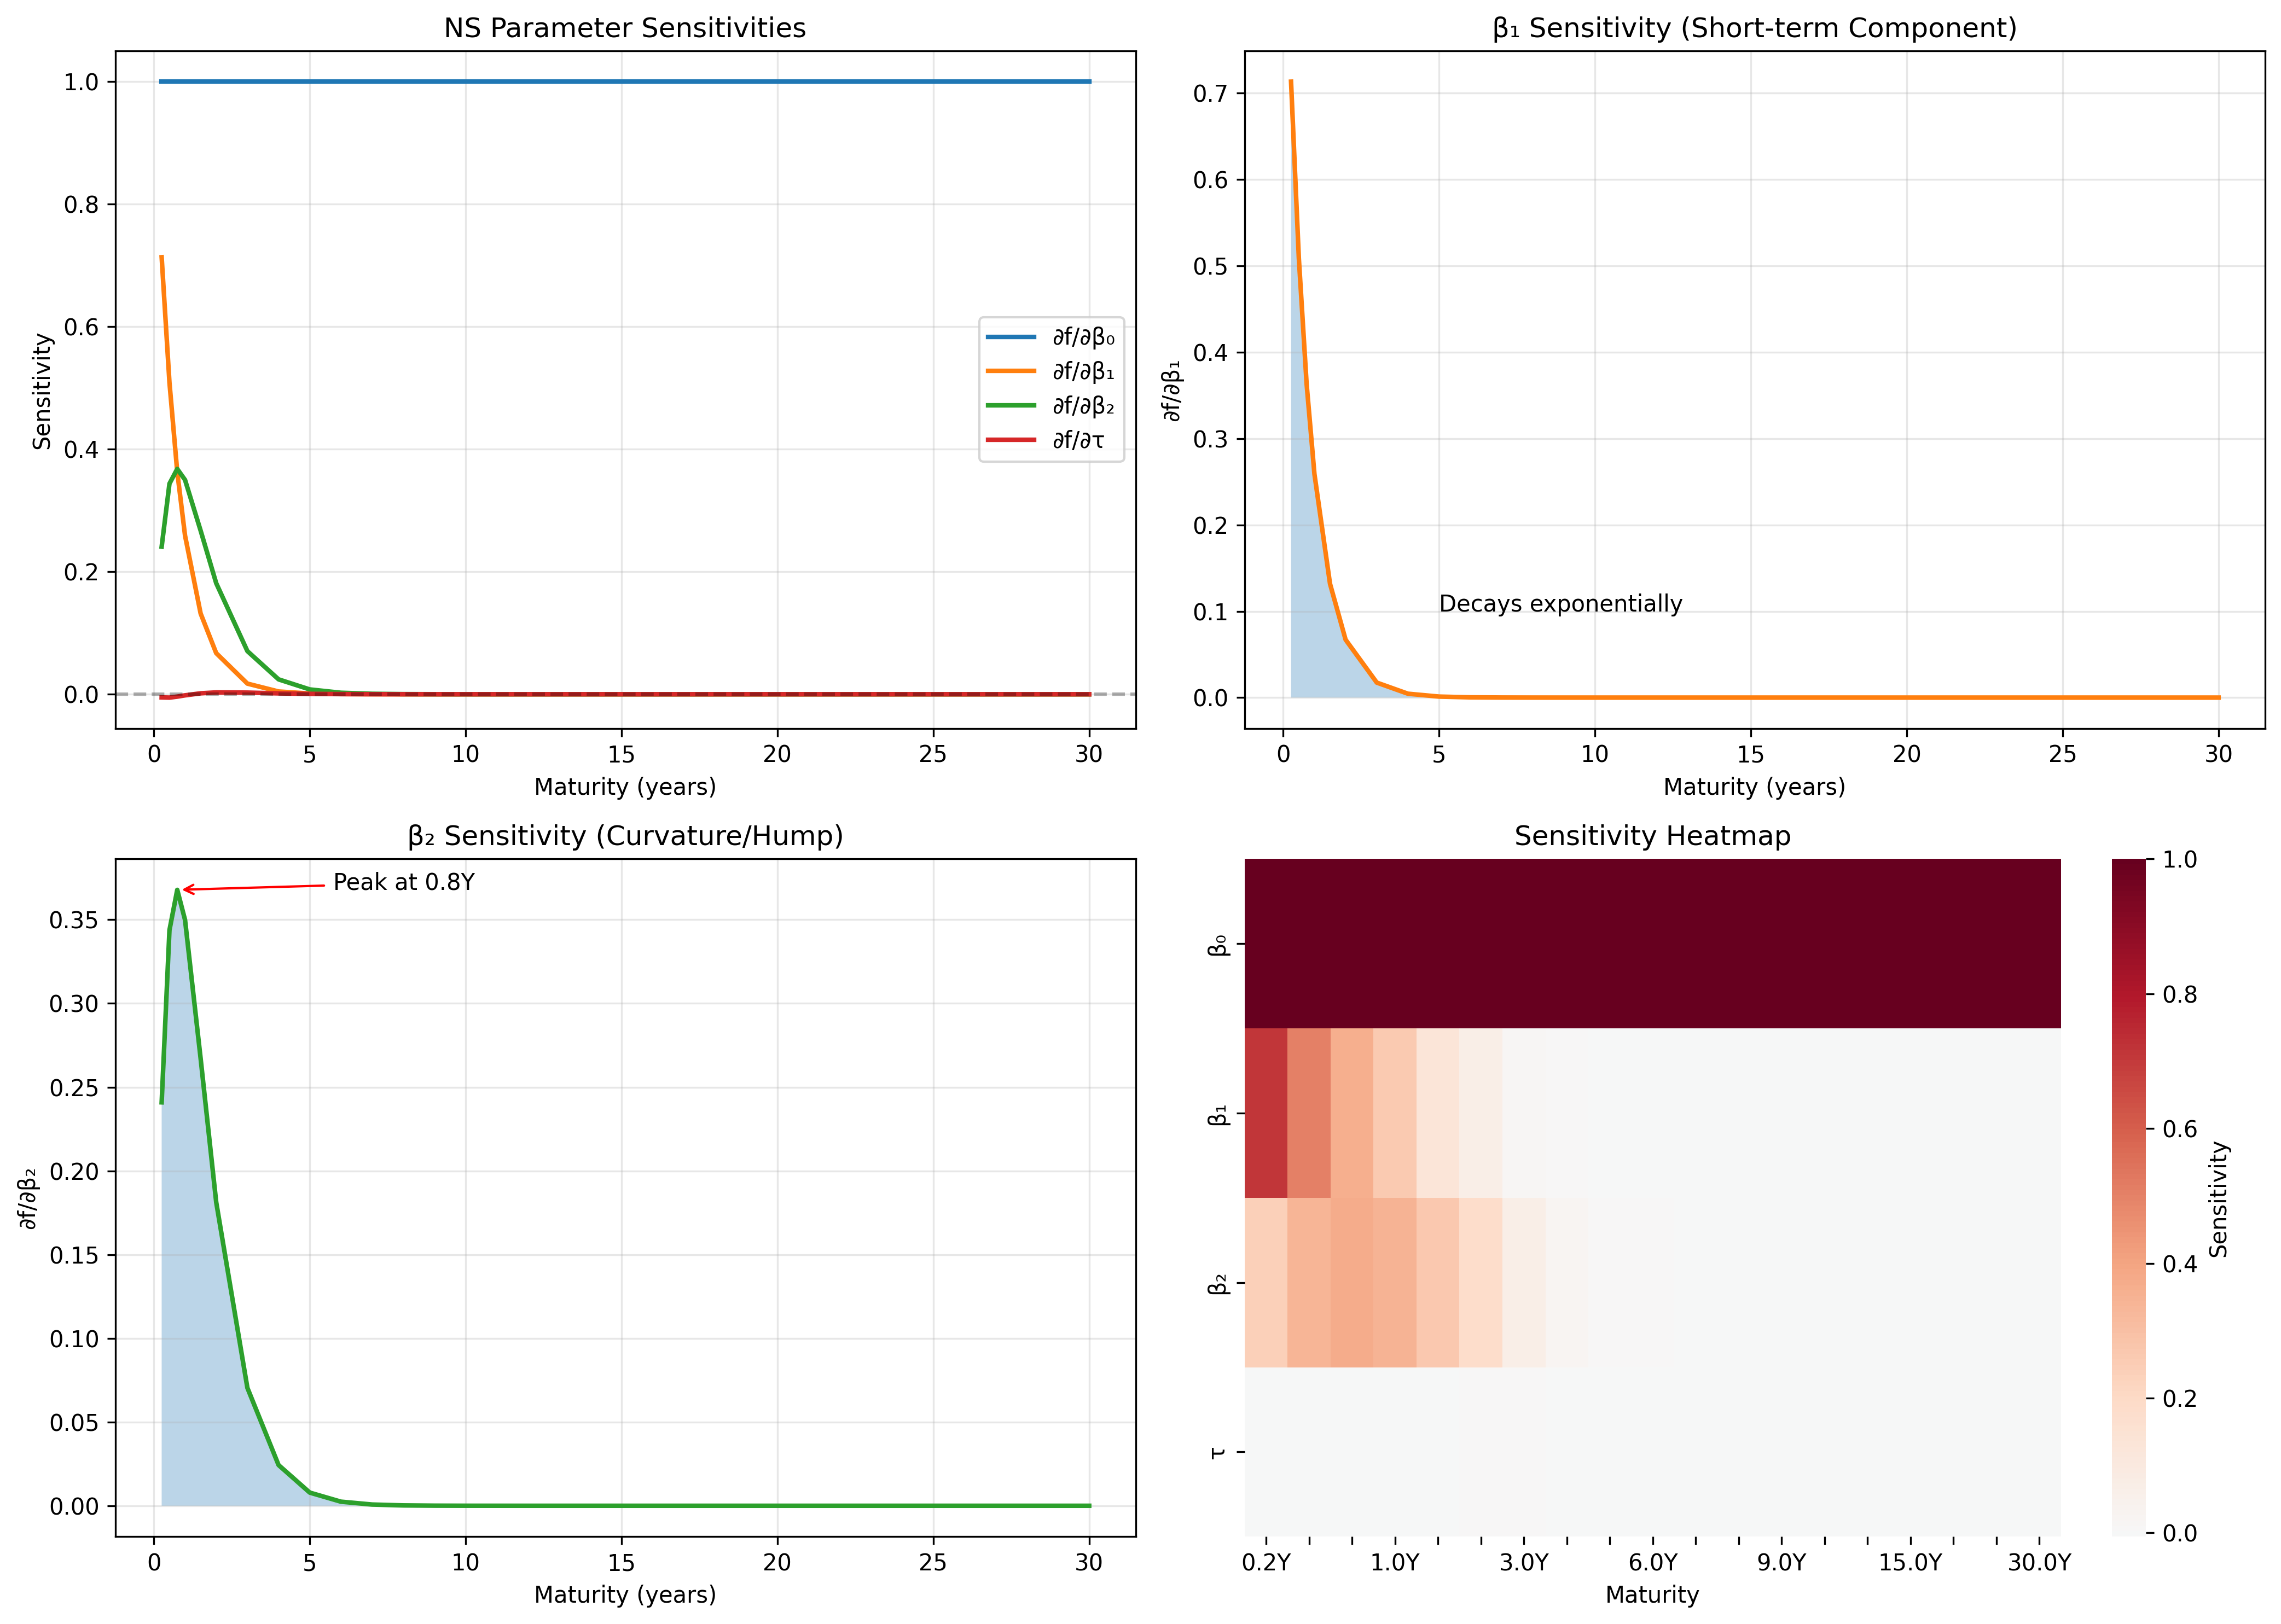

Data behind this chart, as committed beside it:
maturity, df_db0, df_db1, df_db2, df_dlambda
0.25, 1.0, 0.7134, 0.2409, -0.005133
0.5, 1.0, 0.5089, 0.3438, -0.00546
0.75, 1.0, 0.3631, 0.3678, -0.003849
1.0, 1.0, 0.259, 0.3499, -0.001765
1.5, 1.0, 0.1318, 0.2671, 0.001548
2.0, 1.0, 0.06708, 0.1812, 0.003015
3.0, 1.0, 0.01737, 0.07042, 0.002698
4.0, 1.0, 0.0045, 0.02432, 0.001459
5.0, 1.0, 0.001166, 0.007873, 0.000643
6.0, 1.0, 0.0003019, 0.002447, 0.0002529
7.0, 1.0, 7.818879326768722e-05, 0.0007394, 9.245007887050157e-05
8.0, 1.0, 2.0251204958991354e-05, 0.0002189, 3.2110545110086894e-05
9.0, 1.0, 5.245141728777159e-06, 6.377152567416024e-05, 1.0738920199366024e-05
10.0, 1.0, 1.3585123359656965e-06, 1.8352306613011954e-05, 3.4883479194715127e-06
12.0, 1.0, 9.11331335941843e-08, 1.4773541610598516e-06, 3.4486890789830496e-07
15.0, 1.0, 1.5834172779601401e-09, 3.208586180501092e-08, 9.5768891646583e-09
20.0, 1.0, 1.8455557669709735e-12, 4.986366985440314e-11, 2.028838170266235e-11
25.0, 1.0, 2.1510919050900667e-15, 7.264839845366291e-14, 3.743405851568494e-14
30.0, 1.0, 2.5072102761426994e-18, 1.0161061592059122e-16, 6.337222859959703e-17
